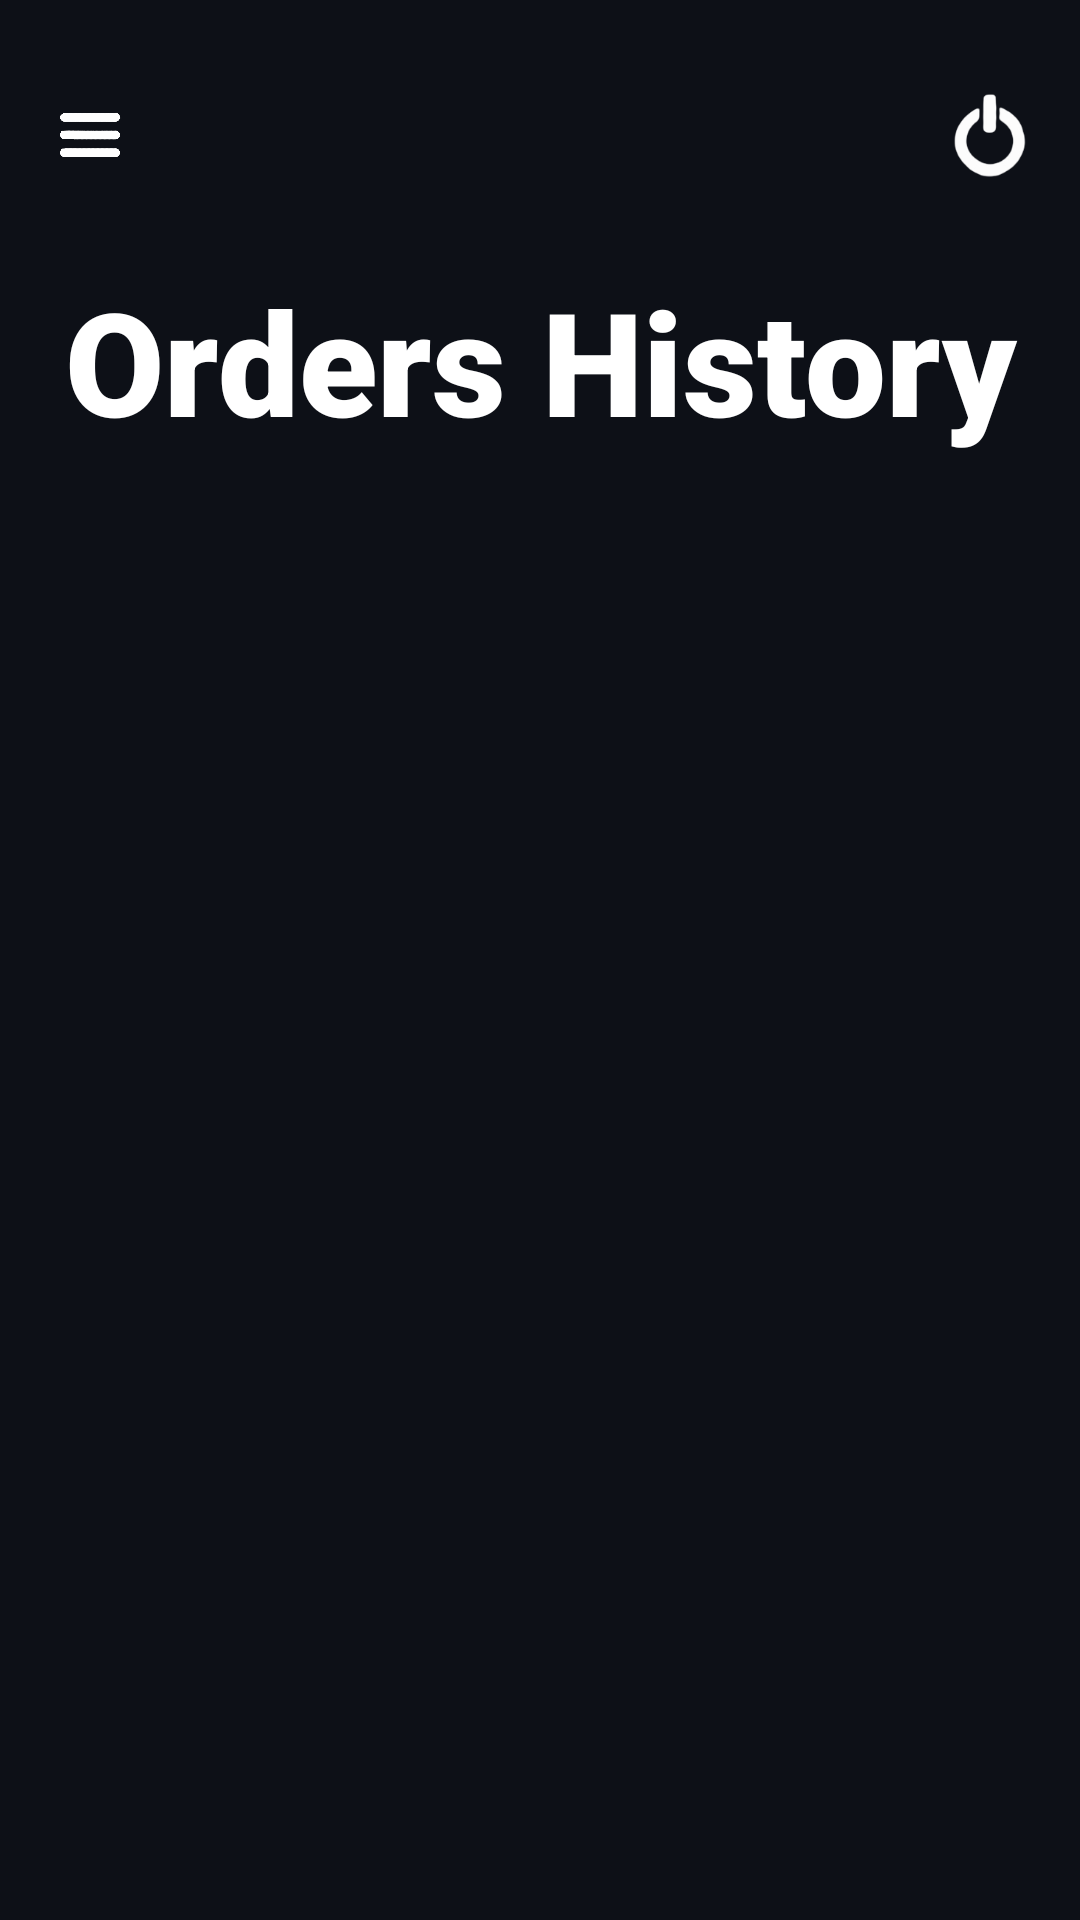

Android layout source for this screen:
<!-- AndroidManifest.xml: application theme Theme.SplashLogin -->
<!-- res/layout/activity_orders_history.xml -->
<?xml version="1.0" encoding="utf-8"?>
<LinearLayout xmlns:android="http://schemas.android.com/apk/res/android"
    xmlns:app="http://schemas.android.com/apk/res-auto"
    xmlns:card_view="http://schemas.android.com/tools"
    xmlns:tools="http://schemas.android.com/tools"
    android:layout_width="match_parent"
    android:layout_height="match_parent"
    android:orientation="vertical"
    android:background="@color/bg"
    android:paddingTop="30dp"
    tools:context=".Admin.OrdersHistoryActivity">

    <LinearLayout
        android:layout_width="match_parent"
        android:layout_height="30dp">

        <ImageView
            android:layout_width="0dp"
            android:layout_height="match_parent"
            android:layout_weight="1"
            android:src="@drawable/menu_icon" />
        <LinearLayout
            android:layout_width="0dp"
            android:layout_height="match_parent"
            android:layout_weight="4"/>

        <ImageView
            android:layout_width="0dp"
            android:layout_height="match_parent"
            android:layout_weight="1"
            android:contentDescription="@string/cart"
            android:onClick="onLogoutClick"
            android:src="@drawable/logout_icon"
            card_view:ignore="TouchTargetSizeCheck" />
    </LinearLayout>

    <TextView
        android:id="@+id/textView3"
        android:layout_width="match_parent"
        android:layout_height="wrap_content"
        android:layout_marginTop="28dp"
        android:fontFamily="sans-serif-black"
        android:paddingBottom="60dp"
        android:text="Orders History"
        android:textAlignment="center"
        android:textColor="@color/white"
        android:textSize="48sp"
        android:textStyle="bold"
        app:layout_constraintEnd_toEndOf="parent"
        app:layout_constraintHorizontal_bias="0.498"
        app:layout_constraintStart_toStartOf="parent"
        app:layout_constraintTop_toTopOf="parent" />

    <ScrollView
        android:layout_width="match_parent"
        android:layout_height="match_parent"
        app:layout_constraintBottom_toBottomOf="parent"
        app:layout_constraintEnd_toEndOf="parent"
        app:layout_constraintStart_toStartOf="parent"
        app:layout_constraintTop_toTopOf="parent">

        <androidx.recyclerview.widget.RecyclerView
            android:id="@+id/ordersHistoryRecyclerview"
            android:layout_width="match_parent"
            android:layout_height="wrap_content"/>


    </ScrollView>
</LinearLayout>
<!-- resources referenced by this layout -->
<resources>
  <color name="bg">#0d1017</color>
  <color name="white">#FFFFFFFF</color>
  <!-- drawable logout_icon: png bitmap (drawable, 5783 bytes) -->
  <!-- drawable menu_icon: png bitmap (drawable, 22852 bytes) -->
  <string name="cart">Cart</string>
  <style name="Theme.SplashLogin" parent="Theme.MaterialComponents.DayNight.NoActionBar">
          
          <item name="colorPrimary">@color/black</item>
          <item name="colorPrimaryVariant">@color/bg</item>
          <item name="colorOnPrimary">@color/black</item>
          
          <item name="colorSecondary">@color/teal_200</item>
          <item name="colorSecondaryVariant">@color/teal_700</item>
          <item name="colorOnSecondary">@color/black</item>
          
          <item name="android:statusBarColor" tools:targetApi="l">?attr/colorPrimaryVariant</item>
          
      </style>
  <color name="black">#FF000000</color>
  <color name="teal_200">#FF03DAC5</color>
  <color name="teal_700">#FF018786</color>
</resources>
